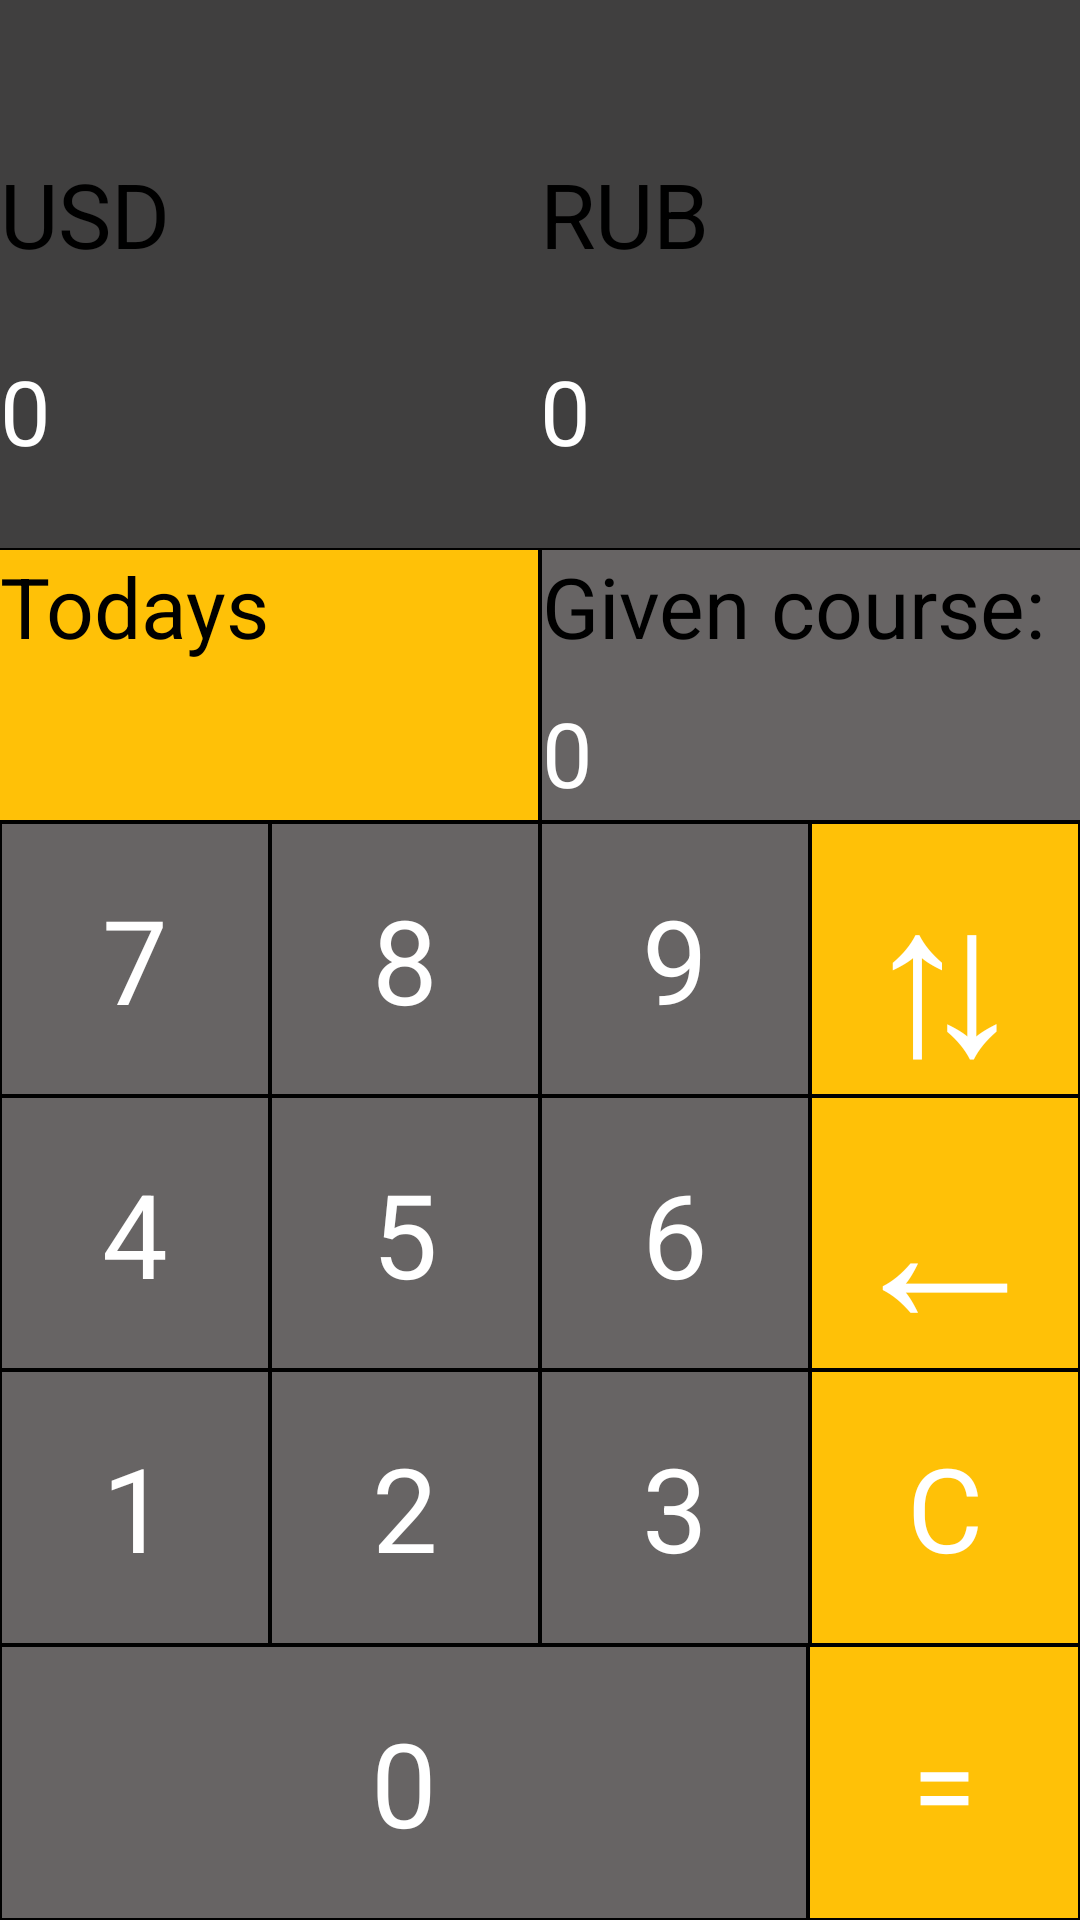

Android layout source for this screen:
<!-- AndroidManifest.xml: application theme AppTheme -->
<!-- res/layout/activity_main.xml -->
<?xml version="1.0" encoding="utf-8"?>
<LinearLayout
    xmlns:android="http://schemas.android.com/apk/res/android"
    xmlns:app="http://schemas.android.com/apk/res-auto"
    xmlns:tools="http://schemas.android.com/tools"
    android:layout_width="match_parent"
    android:layout_height="match_parent"
    tools:context=".MainActivity"
    android:orientation="vertical"
    android:background="#403F3F">

    <LinearLayout
        android:layout_width="match_parent"
        android:layout_height="0dp"
        android:layout_weight="1"
        android:orientation="vertical">
        <LinearLayout
            android:layout_width="match_parent"
            android:layout_height="0dp"
            android:layout_weight="1"
            android:orientation="horizontal">
            <TextView
                android:layout_width="0dp"
                android:layout_height="match_parent"
                android:layout_weight="1"
                android:text="USD"
                android:textSize="30sp"
                android:textColor="@android:color/black"
                android:gravity="bottom"
                android:id="@+id/currency1">
            </TextView>
            <TextView
                android:layout_width="0dp"
                android:layout_height="match_parent"
                android:layout_weight="1"
                android:text="RUB"
                android:textSize="30sp"
                android:textColor="@android:color/black"
                android:gravity="bottom"
                android:id="@+id/currency2">
            </TextView>
        </LinearLayout>
        <LinearLayout
            android:layout_width="match_parent"
            android:layout_height="0dp"
            android:layout_weight="1">

            <TextView
                android:background="#403F3F"
                android:layout_width="0dp"
                android:layout_height="match_parent"
                android:layout_weight="1"
                android:gravity="center_vertical"
                android:text="0"
                android:textColor="@android:color/white"
                android:textSize="30sp"
                android:id="@+id/input">

            </TextView>

            <TextView
                android:background="#403F3F"
                android:text="0"
                android:textColor="@android:color/white"
                android:textSize="30sp"
                android:gravity="center_vertical"
                android:layout_width="0dp"
                android:layout_height="match_parent"
                android:layout_weight="1"
                android:id="@+id/output">
            </TextView>
        </LinearLayout>

    </LinearLayout>

    <LinearLayout
        android:background="@android:color/black"
        android:layout_width="match_parent"
        android:layout_height="0dp"
        android:layout_weight="0.5"
        android:orientation="vertical">
        <LinearLayout
            android:layout_width="match_parent"
            android:layout_height="0dp"
            android:layout_weight="0.25"
            android:orientation="horizontal">
            <TextView
                android:layout_width="0dp"
                android:layout_height="match_parent"
                android:layout_weight="1"
                android:background="#FFC107"
                android:text="Todays course:"
                android:textColor="@android:color/black"
                android:textSize="28sp"
                android:layout_marginRight="0.5dp"
                android:layout_marginTop="0.5dp"
                android:id="@+id/TodaysCourseText">
            </TextView>
            <TextView
                android:layout_width="0dp"
                android:layout_height="match_parent"
                android:layout_weight="1"
                android:background="#E6736F6F"
                android:text="Given course:"
                android:textColor="@android:color/black"
                android:textSize="28sp"
                android:layout_marginLeft="0.5dp"
                android:layout_marginTop="0.5dp"
                android:id="@+id/GivenCourseText">
            </TextView>
        </LinearLayout>
        <LinearLayout
            android:layout_width="match_parent"
            android:layout_height="0dp"
            android:layout_weight="0.25"
            android:orientation="horizontal">
            <TextView
                android:layout_width="0dp"
                android:layout_height="match_parent"
                android:layout_weight="1"
                android:background="#FFC107"
                android:textColor="@android:color/black"
                android:textSize="30sp"
                android:layout_marginRight="0.5dp"
                android:layout_marginBottom="0.5dp"
                android:id="@+id/TodaysCourse">
            </TextView>
            <TextView
                android:layout_width="0dp"
                android:layout_height="match_parent"
                android:layout_weight="1"
                android:background="#E6736F6F"
                android:layout_marginLeft="0.5dp"
                android:layout_marginBottom="0.5dp"
                android:textColor="@android:color/white"
                android:textSize="30sp"
                android:gravity="center_vertical"
                android:text="0"
                android:id="@+id/GivenCourse">
            </TextView>
        </LinearLayout>
    </LinearLayout>

    <LinearLayout
        android:layout_width="match_parent"
        android:layout_height="0dp"
        android:layout_weight="2"
        android:orientation="vertical"
        android:background="@android:color/black">
        <LinearLayout
            style="@style/LinearStyle">
            <TextView
                style="@style/NumberButtonStyle"
                android:text="@string/_7"
                android:id="@+id/tv7">
            </TextView>
            <TextView
                style="@style/NumberButtonStyle"
                android:text="@string/_8"
                android:id="@+id/tv8">
            </TextView>
            <TextView
                style="@style/NumberButtonStyle"
                android:text="@string/_9"
                android:id="@+id/tv9">
            </TextView>
            <TextView
                style="@style/ActionButtonStyle"
                android:text="⇅"
                android:id="@+id/tvChange">
            </TextView>
        </LinearLayout>
        <LinearLayout
            style="@style/LinearStyle">
            <TextView
                style="@style/NumberButtonStyle"
                android:text="@string/_4"
                android:id="@+id/tv4">
            </TextView>
            <TextView
                style="@style/NumberButtonStyle"
                android:text="@string/_5"
                android:id="@+id/tv5">
            </TextView>
            <TextView
                style="@style/NumberButtonStyle"
                android:text="@string/_6"
                android:id="@+id/tv6">
            </TextView>
            <TextView
                style="@style/ActionButtonStyle"
                android:text="←"
                android:id="@+id/tvUndo">
            </TextView>
        </LinearLayout>
        <LinearLayout
            style="@style/LinearStyle">
            <TextView
                style="@style/NumberButtonStyle"
                android:text="@string/_1"
                android:id="@+id/tv1">
            </TextView>
            <TextView
                style="@style/NumberButtonStyle"
                android:text="@string/_2"
                android:id="@+id/tv2">
            </TextView>
            <TextView
                style="@style/NumberButtonStyle"
                android:text="@string/_3"
                android:id="@+id/tv3">
            </TextView>
            <TextView
                style="@style/ActionButtonStyle"
                android:text="C"
                android:textSize="39sp"
                android:id="@+id/tvDelete">
            </TextView>
        </LinearLayout>
        <LinearLayout
            style="@style/LinearStyle">
            <TextView
                style="@style/NumberButtonStyle"
                android:text="@string/_0"
                android:id="@+id/tv0"
                android:layout_weight="3">
            </TextView>
            <TextView
                style="@style/ActionButtonStyle"
                android:text="="
                android:textSize="39sp"
                android:id="@+id/tvEquals">
            </TextView>
        </LinearLayout>
    </LinearLayout>
</LinearLayout>
<!-- resources referenced by this layout -->
<resources>
  <string name="_0">0</string>
  <string name="_1">1</string>
  <string name="_2">2</string>
  <string name="_3">3</string>
  <string name="_4">4</string>
  <string name="_5">5</string>
  <string name="_6">6</string>
  <string name="_7">7</string>
  <string name="_8">8</string>
  <string name="_9">9</string>
  <style name="ActionButtonStyle">
          <item name="android:layout_width">0dp</item>
          <item name="android:layout_weight">1</item>
          <item name="android:layout_height">match_parent</item>
          <item name="android:background">#FFC107</item>
          <item name="android:gravity">center</item>
          <item name="android:textColor">@android:color/white</item>
          <item name="android:textSize">70sp</item>
          <item name="android:layout_margin">0.5dp</item>
      </style>
  <style name="LinearStyle">
          <item name="android:layout_height">0dp</item>
          <item name="android:layout_weight">1</item>
          <item name="android:layout_width">match_parent</item>
          <item name="background">@android:color/background_dark</item>
          <item name="android:orientation">horizontal</item>
      </style>
  <style name="NumberButtonStyle">
          <item name="android:layout_width">0dp</item>
          <item name="android:layout_weight">1</item>
          <item name="android:layout_height">match_parent</item>
          <item name="android:background">#E6736F6F</item>
          <item name="android:gravity">center</item>
          <item name="android:textColor">@android:color/white</item>
          <item name="android:textSize">39sp</item>
          <item name="android:layout_margin">0.5dp</item>
      </style>
  <style name="AppTheme" parent="Theme.AppCompat.DayNight.NoActionBar">
          <item name="android:windowNoTitle">true</item>
          <item name="colorPrimary">@color/colorAccent</item>
          <item name="colorPrimaryDark">@android:color/background_dark</item>
          <item name="colorAccent">#E91E63</item>
      </style>
  <!-- not gathered from this repository: default colours our renderer supplied (Android Studio template values) -->
  <color name="colorAccent">#FF03DAC5</color>
</resources>
